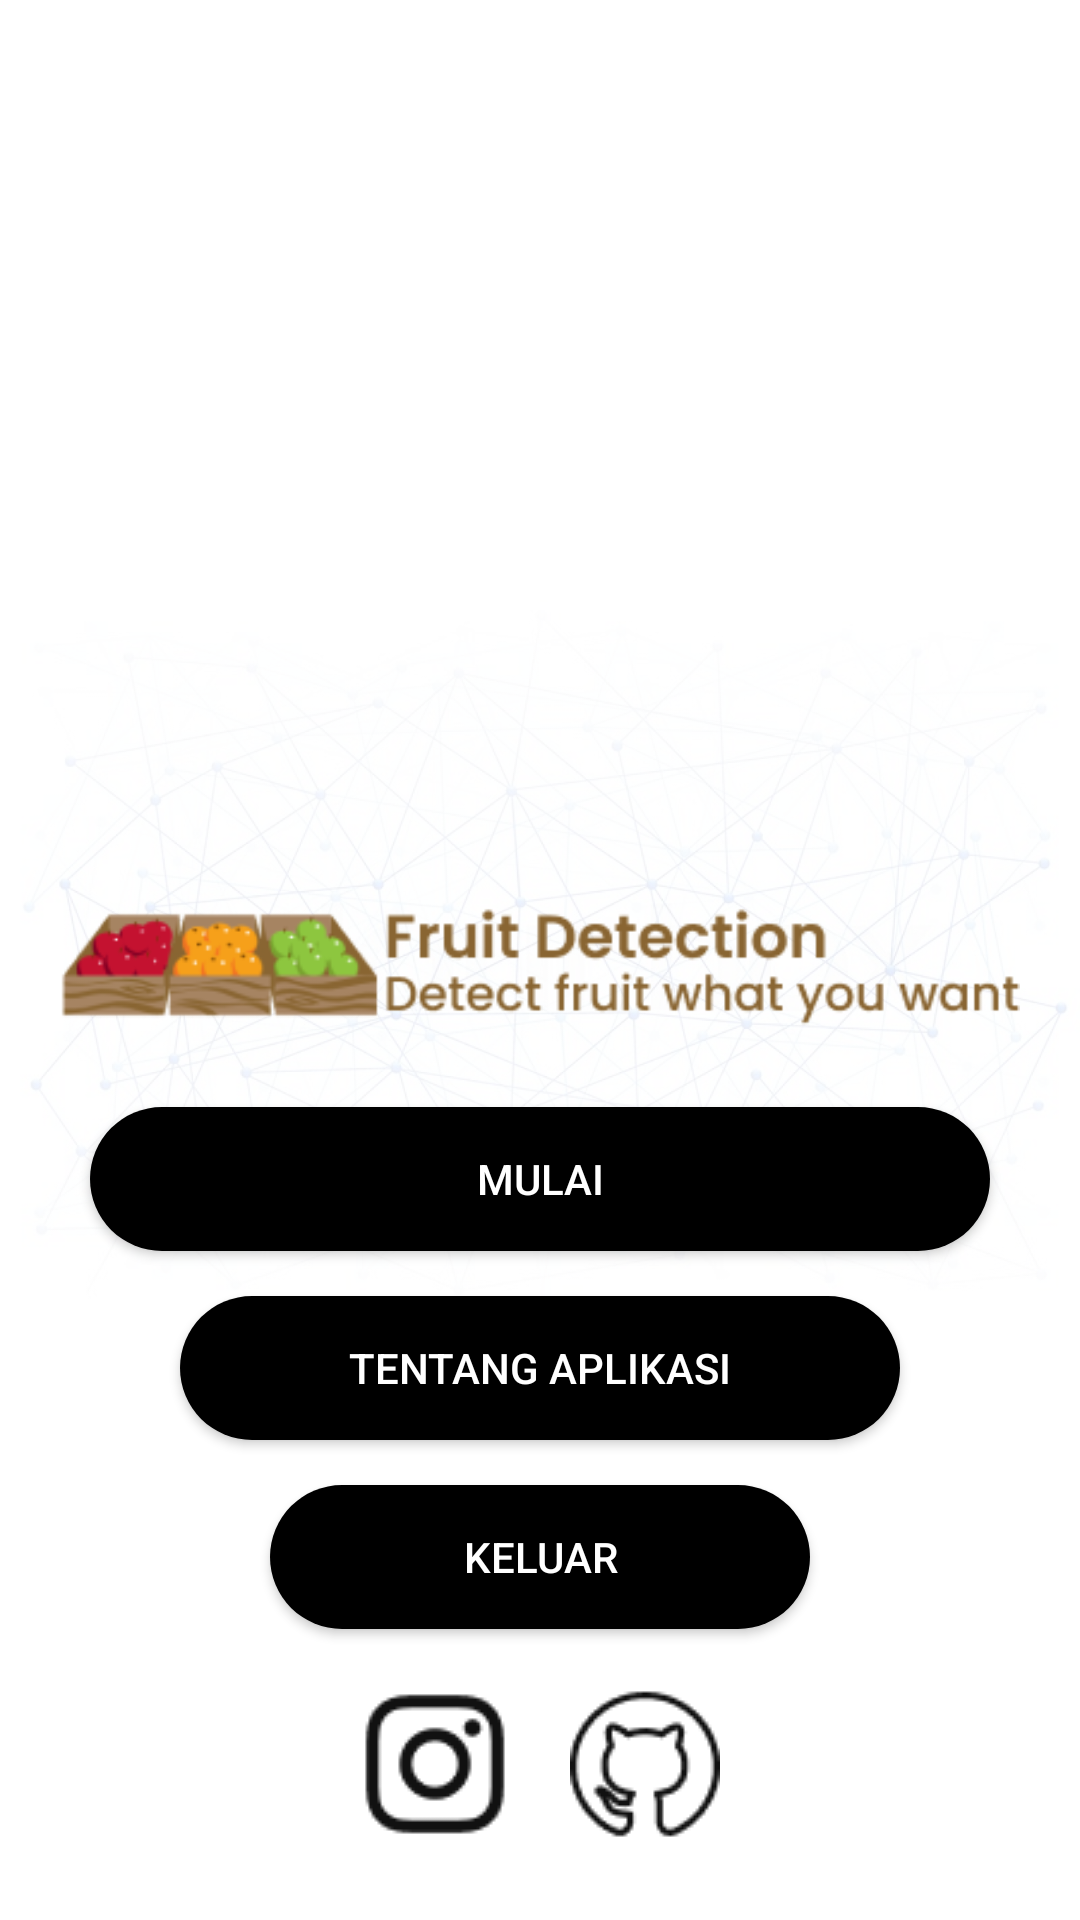

Reconstruct the res/layout file that produces this screen, plus the resources it refers to.
<!-- AndroidManifest.xml: application theme Theme.FruitDetectorApp -->
<!-- res/layout/activity_main.xml -->
<?xml version="1.0" encoding="utf-8"?>
<RelativeLayout xmlns:android="http://schemas.android.com/apk/res/android"
    xmlns:app="http://schemas.android.com/apk/res-auto"
    xmlns:tools="http://schemas.android.com/tools"
    android:layout_width="match_parent"
    android:layout_height="match_parent"
    android:background="@color/white"
    tools:context=".MainActivity">

    <ImageView
        android:id="@+id/iv_mainbg"
        android:layout_width="match_parent"
        android:layout_height="match_parent"
        android:src="@drawable/background"/>

    <ImageView
        android:id="@+id/iv_logomain"
        android:layout_width="wrap_content"
        android:layout_height="wrap_content"
        android:layout_centerInParent="true"
        android:src="@drawable/logo"
        android:layout_marginHorizontal="20dp"/>

    <androidx.appcompat.widget.AppCompatButton
        android:id="@+id/btn_mulai"
        android:layout_width="match_parent"
        android:layout_height="wrap_content"
        android:layout_below="@+id/iv_logomain"
        android:layout_marginHorizontal="30dp"
        android:layout_marginTop="20dp"
        android:background="@drawable/shape_button"
        android:drawableEnd="@drawable/ic_baseline_arrow_forward_ios_24"
        android:elevation="6dp"
        android:text="@string/mulai"
        android:textAlignment="center"
        android:textColor="@color/white"
        app:iconPadding="0dp"
        app:iconSize="0dp" />

    <androidx.appcompat.widget.AppCompatButton
        android:id="@+id/btn_tentang_aplikasi"
        android:layout_width="match_parent"
        android:layout_height="wrap_content"
        android:layout_below="@+id/btn_mulai"
        android:layout_marginTop="15dp"
        android:layout_marginHorizontal="60dp"
        android:text="@string/tentang_aplikasi"
        android:textColor="@color/white"
        android:elevation="6dp"
        android:background="@drawable/shape_button"/>

    <androidx.appcompat.widget.AppCompatButton
        android:id="@+id/btn_keluar"
        android:layout_width="match_parent"
        android:layout_height="wrap_content"
        android:background="@drawable/shape_button"
        android:layout_marginHorizontal="90dp"
        android:text="@string/keluar"
        android:textColor="@color/white"
        android:layout_below="@+id/btn_tentang_aplikasi"
        android:layout_marginTop="15dp"
        android:elevation="6dp"
        />

    <LinearLayout
        android:id="@+id/layout_btn"
        android:layout_width="wrap_content"
        android:layout_height="wrap_content"
        android:layout_below="@+id/btn_keluar"
        android:orientation="horizontal"
        android:layout_centerHorizontal="true">

        <androidx.appcompat.widget.AppCompatImageButton
            android:id="@+id/btn_instagram"
            android:layout_width="wrap_content"
            android:layout_height="wrap_content"
            android:layout_below="@+id/btn_keluar"
            android:layout_marginTop="20dp"
            android:src="@drawable/ic_ig"
            android:background="@android:color/transparent"
            android:elevation="6dp"
            />

        <androidx.appcompat.widget.AppCompatImageButton
            android:id="@+id/btn_github"
            android:layout_width="wrap_content"
            android:layout_height="wrap_content"
            android:layout_toRightOf="@+id/btn_instagram"
            android:layout_below="@+id/btn_keluar"
            android:layout_marginTop="20dp"
            android:layout_marginLeft="20dp"
            android:src="@drawable/ic_github"
            android:background="@android:color/transparent"
            android:elevation="6dp"
            />


    </LinearLayout>

</RelativeLayout>
<!-- resources referenced by this layout -->
<resources>
  <color name="white">#FFFFFFFF</color>
  <!-- drawable background: png bitmap (drawable, 624282 bytes) -->
  <!-- drawable ic_github: png bitmap (drawable, 1770 bytes) -->
  <!-- drawable ic_ig: png bitmap (drawable, 1442 bytes) -->
  <!-- drawable logo: png bitmap (drawable, 15167 bytes) -->
  <!-- drawable shape_button (drawable) -->
  <?xml version="1.0" encoding="utf-8"?>
  <shape android:shape="rectangle"
      xmlns:android="http://schemas.android.com/apk/res/android">
      <corners android:radius="50dp"/>
      <solid android:color="@color/black"/>
  </shape>
  <string name="keluar">Keluar</string>
  <string name="mulai">Mulai</string>
  <string name="tentang_aplikasi">Tentang Aplikasi</string>
  <style name="Theme.FruitDetectorApp" parent="Theme.MaterialComponents.DayNight.NoActionBar">
          
          <item name="colorPrimary">@color/purple_500</item>
          <item name="colorPrimaryVariant">@color/black</item>
          <item name="colorOnPrimary">@color/white</item>
          
          <item name="colorSecondary">@color/black</item>
          <item name="colorSecondaryVariant">@color/teal_700</item>
          <item name="colorOnSecondary">@color/black</item>
          
          <item name="android:statusBarColor" tools:targetApi="l">?attr/colorPrimaryVariant</item>
          
      </style>
  <color name="black">#FF000000</color>
  <color name="purple_500">#FF6200EE</color>
  <color name="teal_700">#FF018786</color>
</resources>
